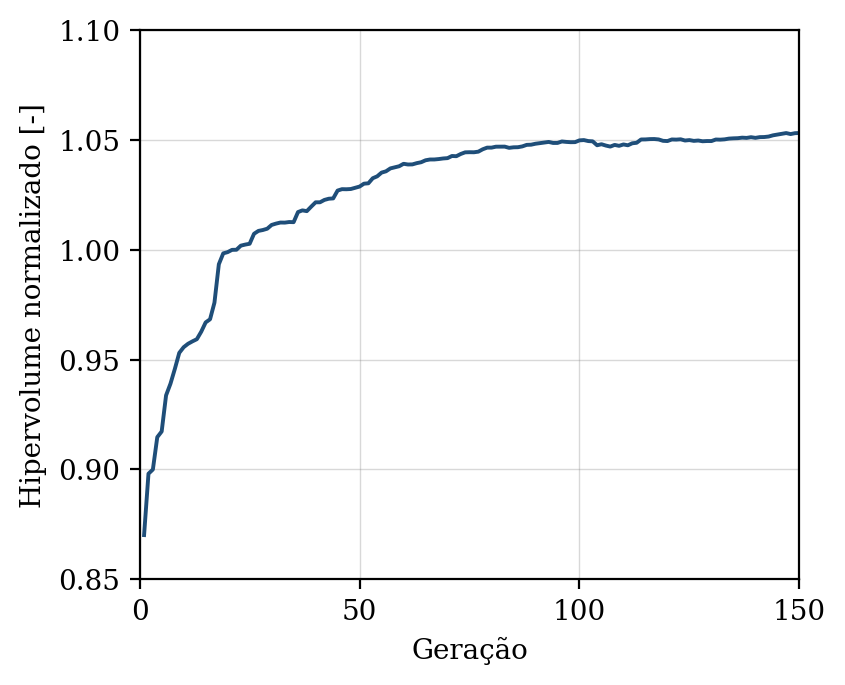

Source data for this figure (header and first rows):
geracao, hipervolume, n_solucoes, n_avaliacoes
1, 0.8702, 9, 50
2, 0.8981, 12, 100
3, 0.9, 14, 150
4, 0.9147, 16, 200
5, 0.9173, 21, 250
6, 0.9337, 29, 300
7, 0.939, 24, 350
8, 0.9458, 29, 400
9, 0.9531, 34, 450
10, 0.9557, 40, 500
11, 0.9572, 43, 550
12, 0.9583, 50, 600
13, 0.9593, 50, 650
14, 0.9627, 50, 700
15, 0.9669, 50, 750
16, 0.9684, 50, 800
17, 0.9759, 50, 850
18, 0.9934, 50, 900
19, 0.9984, 50, 950
20, 0.9989, 50, 1000
21, 1, 50, 1050
22, 1, 50, 1100
23, 1.002, 50, 1150
24, 1.002, 50, 1200
25, 1.003, 50, 1250
26, 1.007, 50, 1300
27, 1.009, 50, 1350
28, 1.009, 50, 1400
29, 1.01, 50, 1450
30, 1.011, 50, 1500
31, 1.012, 50, 1550
32, 1.012, 50, 1600
33, 1.012, 50, 1650
34, 1.013, 50, 1700
35, 1.013, 50, 1750
36, 1.017, 50, 1800
37, 1.018, 50, 1850
38, 1.018, 50, 1900
39, 1.02, 50, 1950
40, 1.022, 50, 2000
41, 1.022, 50, 2050
42, 1.023, 50, 2100
43, 1.023, 50, 2150
44, 1.023, 50, 2200
45, 1.027, 50, 2250
46, 1.028, 50, 2300
47, 1.028, 50, 2350
48, 1.028, 50, 2400
49, 1.028, 50, 2450
50, 1.029, 50, 2500
51, 1.03, 50, 2550
52, 1.03, 50, 2600
53, 1.033, 50, 2650
54, 1.033, 50, 2700
55, 1.035, 50, 2750
56, 1.036, 50, 2800
57, 1.037, 50, 2850
58, 1.037, 50, 2900
59, 1.038, 50, 2950
60, 1.039, 50, 3000
... 90 more rows
